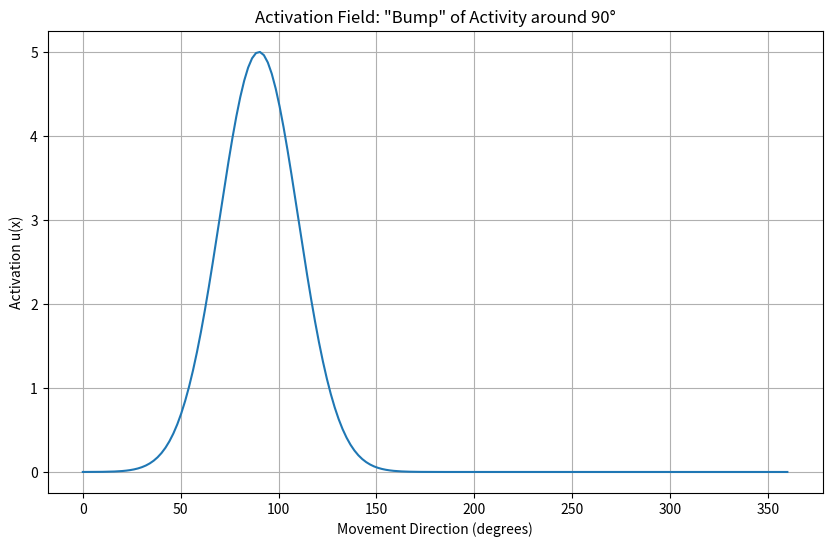
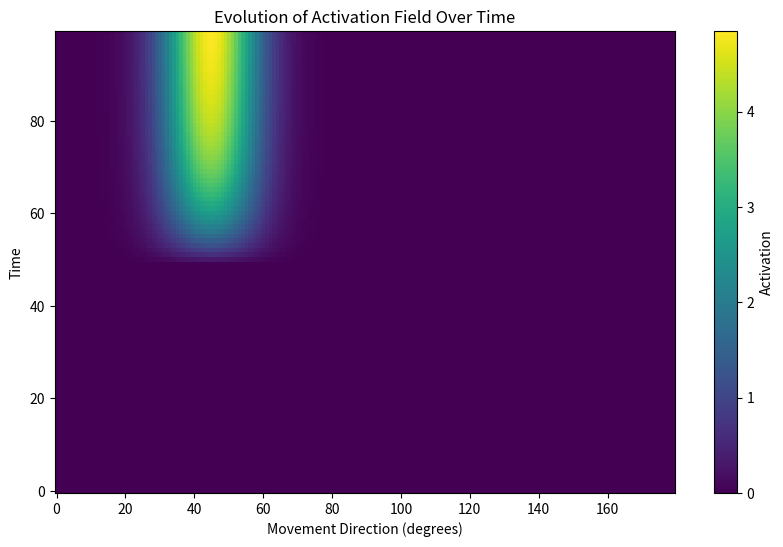

Write Python code to recreate these figures, in order.
import numpy as np
import matplotlib.pyplot as plt

# Create a field over movement directions (0° to 360°)
directions = np.linspace(0, 360, 180)  # movement parameter space
field = np.zeros_like(directions)      # activation at each direction

# Example: Input at 90° creates a "bump" of activation
def gaussian_input(x, center=90, width=20):
    return 5 * np.exp(-(x - center)**2 / (2*width**2))

field = gaussian_input(directions)

# Visualize the field
plt.figure(figsize=(10, 6))
plt.plot(directions, field)
plt.xlabel('Movement Direction (degrees)')
plt.ylabel('Activation u(x)')
plt.title('Activation Field: "Bump" of Activity around 90°')
plt.grid(True)
plt.show()

# Now simulate how the field evolves over time
def simulate_field_evolution(directions, time_points):
    # Initialize field over space and time
    field = np.zeros((len(time_points), len(directions)))
    
    # Add input starting at t=1.0s
    for t_idx, t in enumerate(time_points):
        if t >= 1.0:
            field[t_idx] = gaussian_input(directions)
            
    # Simple dynamics (just for visualization)
    tau = 0.3
    dt = time_points[1] - time_points[0]
    for t in range(1, len(time_points)):
        field[t] = field[t-1] + dt/tau * (-field[t-1] + field[t])
    
    return field

# Create space and time points
time_points = np.linspace(0, 2, 100)
field_evolution = simulate_field_evolution(directions, time_points)

# Visualize the evolution
plt.figure(figsize=(10, 6))
plt.imshow(field_evolution, aspect='auto', origin='lower')
plt.colorbar(label='Activation')
plt.xlabel('Movement Direction (degrees)')
plt.ylabel('Time')
plt.title('Evolution of Activation Field Over Time')
plt.show()